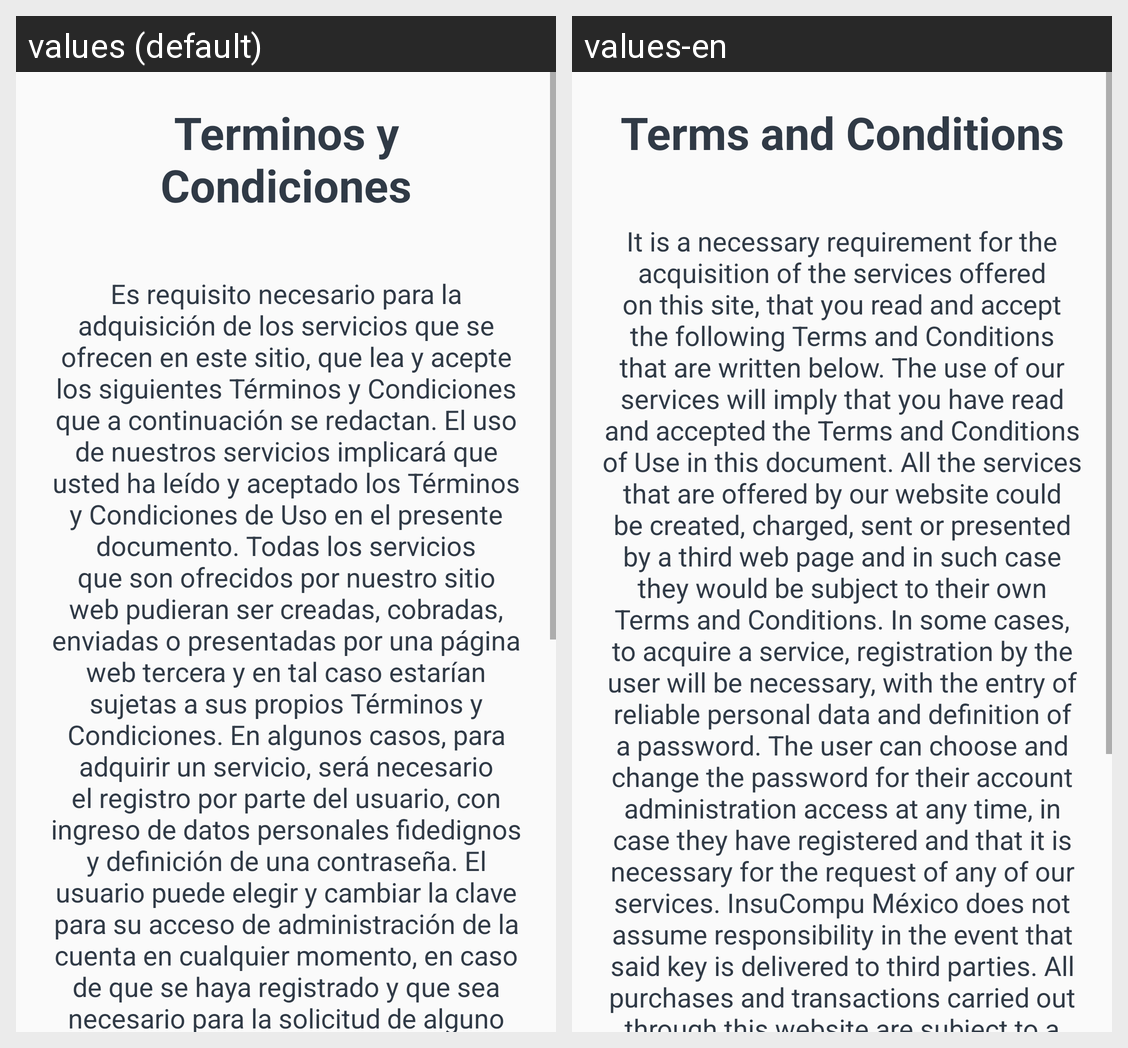

For this localized Android screen grid, give each drawn string resource with its value in every locale shown.
Android screen res/layout/activity_terminos_condiciones.xml rendered under 2 locales, left to right: values (default), values-en. Device: Nexus 5 (rendered at 1080×1920; each locale shown at half size, 540×960, under a caption strip naming it); theme Theme.InsuCompu.
Strings drawn on this screen, with the default value and each locale's value (text and hints the layout hard-codes, and strings that could not be matched under every locale, appear in the picture but are not listed):

terms
  values: Terminos y Condiciones
  values-en: Terms and Conditions

terms_example
  values: Es requisito necesario para la adquisición de los servicios que se ofrecen en este sitio, que lea y acepte los siguientes Términos y Condiciones que a continuación se redactan. El uso de nuestros servicios implicará que usted ha leído y aceptado los Términos y Condiciones de Uso en el presente documento. Todas los servicios que son ofrecidos por nuestro sitio web pudieran ser creadas, cobradas, …[clipped]
  values-en: It is a necessary requirement for the acquisition of the services offered on this site, that you read and accept the following Terms and Conditions that are written below. The use of our services will imply that you have read and accepted the Terms and Conditions of Use in this document. All the services that are offered by our website could be created, charged, sent or presented by a third web …[clipped]
